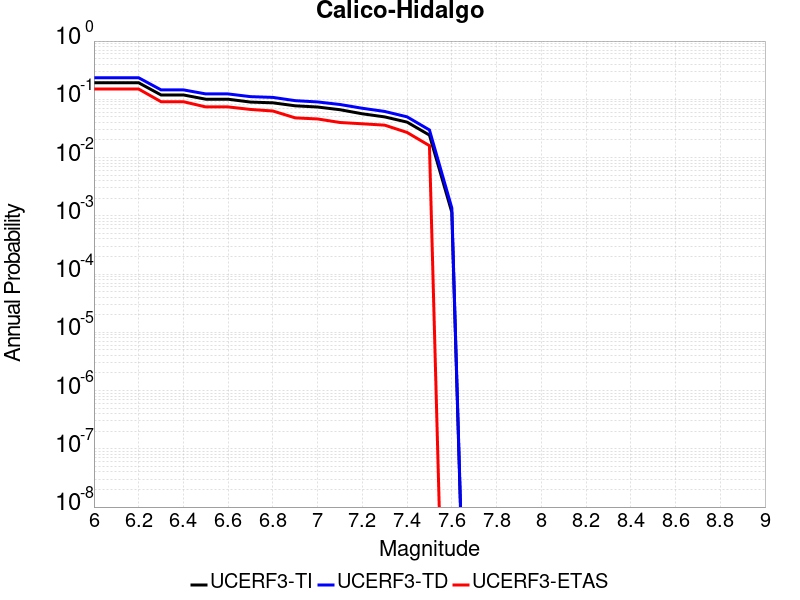

Source data for this figure (header and first rows):
Magnitude, UCERF3-TI Prob, UCERF3-TD Prob, UCERF3-ETAS Prob
6.0, 0.1922, 0.2343, 0.15
6.1, 0.1922, 0.2343, 0.15
6.2, 0.1922, 0.2343, 0.15
6.3, 0.1188, 0.1452, 0.091
6.4, 0.1188, 0.1452, 0.091
6.5, 0.1004, 0.1238, 0.074
6.6, 0.1004, 0.1237, 0.074
6.7, 0.08964, 0.1111, 0.067
6.8, 0.08707, 0.1079, 0.063
6.9, 0.07735, 0.09481, 0.048
7.0, 0.07375, 0.09014, 0.046
7.1, 0.06626, 0.08145, 0.04
7.2, 0.05641, 0.0702, 0.038
7.3, 0.04989, 0.06188, 0.036
7.4, 0.0406, 0.05003, 0.027
7.5, 0.02429, 0.02978, 0.016
7.6, 0.001153, 0.001367, 0.0
